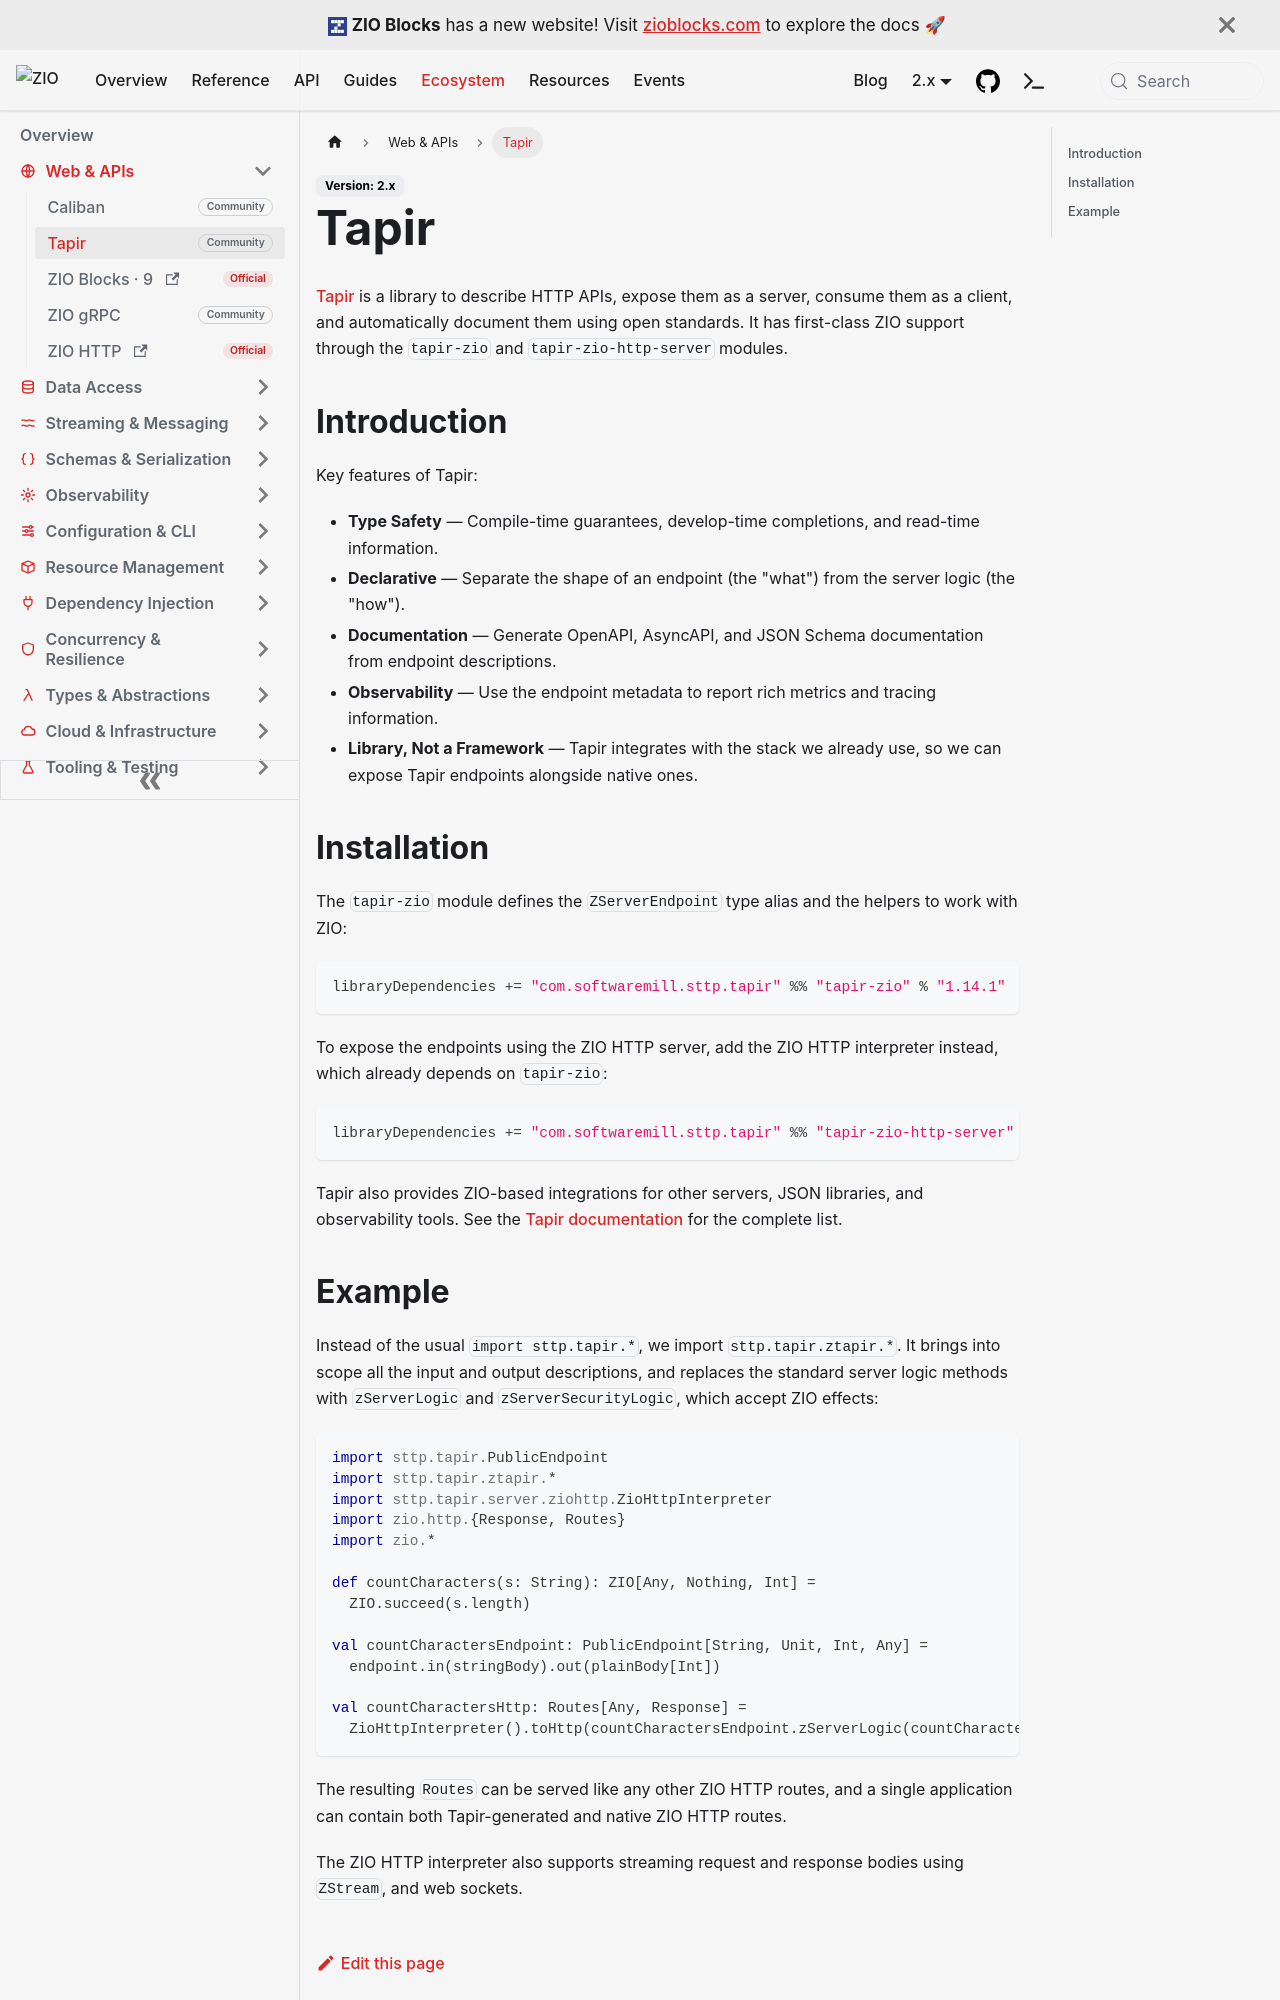

repository: zio/zio · page: ecosystem/community/tapir/index.html · generator: docusaurus

---
id: tapir
title: "Tapir"
---

[Tapir](https://tapir.softwaremill.com) is a library to describe HTTP APIs, expose them as a server, consume them as a client, and automatically document them using open standards. It has first-class ZIO support through the `tapir-zio` and `tapir-zio-http-server` modules.

## Introduction

Key features of Tapir:
- **Type Safety** — Compile-time guarantees, develop-time completions, and read-time information.
- **Declarative** — Separate the shape of an endpoint (the "what") from the server logic (the "how").
- **Documentation** — Generate OpenAPI, AsyncAPI, and JSON Schema documentation from endpoint descriptions.
- **Observability** — Use the endpoint metadata to report rich metrics and tracing information.
- **Library, Not a Framework** — Tapir integrates with the stack we already use, so we can expose Tapir endpoints alongside native ones.

## Installation

The `tapir-zio` module defines the `ZServerEndpoint` type alias and the helpers to work with ZIO:

```scala
libraryDependencies += "com.softwaremill.sttp.tapir" %% "tapir-zio" % "1.14.1"
```

To expose the endpoints using the ZIO HTTP server, add the ZIO HTTP interpreter instead, which already depends on `tapir-zio`:

```scala
libraryDependencies += "com.softwaremill.sttp.tapir" %% "tapir-zio-http-server" % "1.14.1"
```

Tapir also provides ZIO-based integrations for other servers, JSON libraries, and observability tools. See the [Tapir documentation](https://tapir.softwaremill.com) for the complete list.
